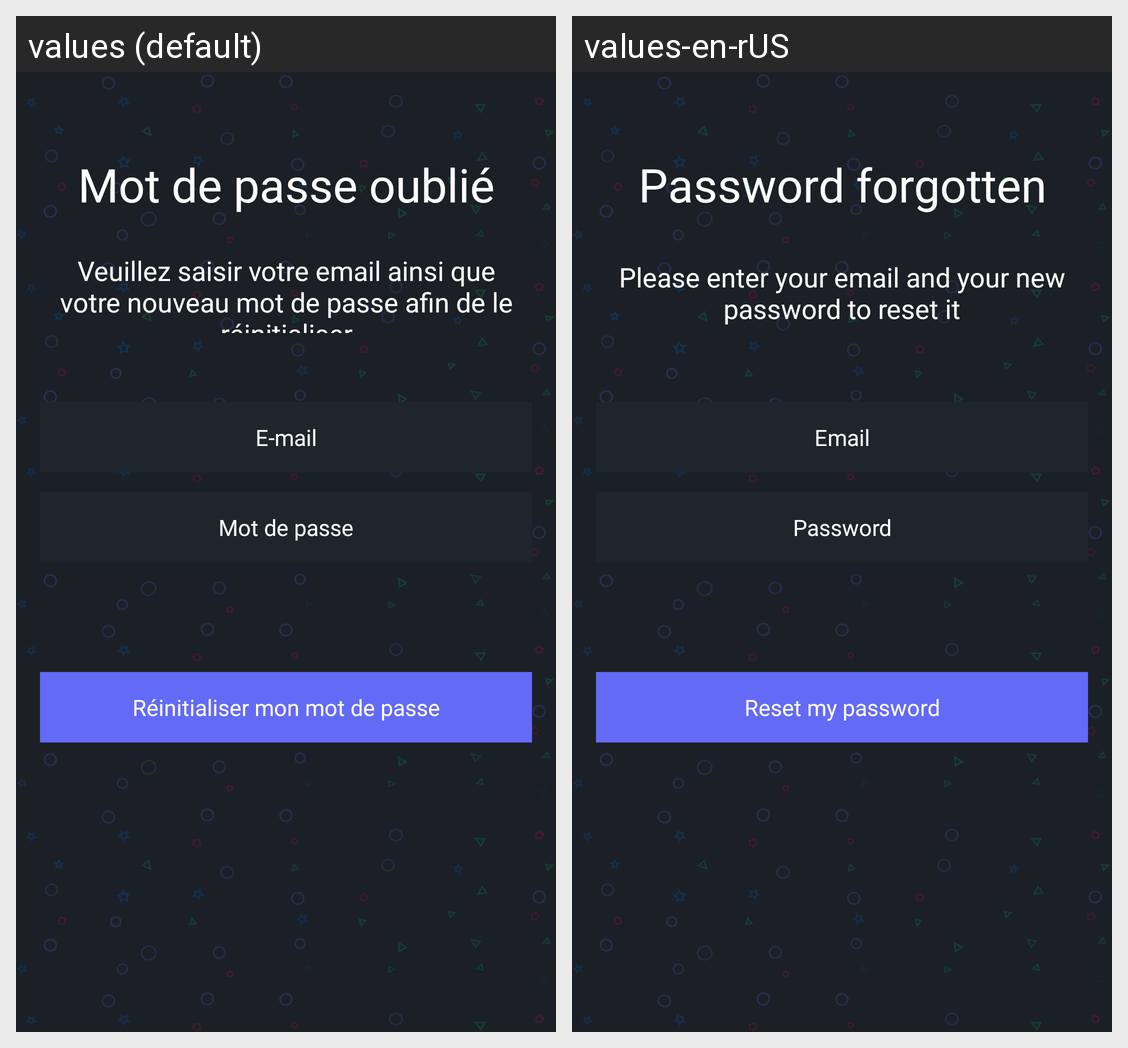

Translations of the strings shown on this Android screen, per locale in the grid:
Android screen res/layout/activity_forgotten_password.xml rendered under 2 locales, left to right: values (default), values-en-rUS. Device: Nexus 5 (rendered at 1080×1920; each locale shown at half size, 540×960, under a caption strip naming it); theme Theme.SteamApp.
Strings drawn on this screen, with the default value and each locale's value (text and hints the layout hard-codes, and strings that could not be matched under every locale, appear in the picture but are not listed):

forgotten_password
  values: Mot de passe oublié
  values-en-rUS: Password forgotten

text_forgotten_password
  values: Veuillez saisir votre email ainsi que votre nouveau mot de passe afin de le réinitialiser
  values-en-rUS: Please enter your email and your new password to reset it

email
  values: E-mail
  values-en-rUS: Email

password
  values: Mot de passe
  values-en-rUS: Password

forgotten_password_button
  values: Réinitialiser mon mot de passe
  values-en-rUS: Reset my password
